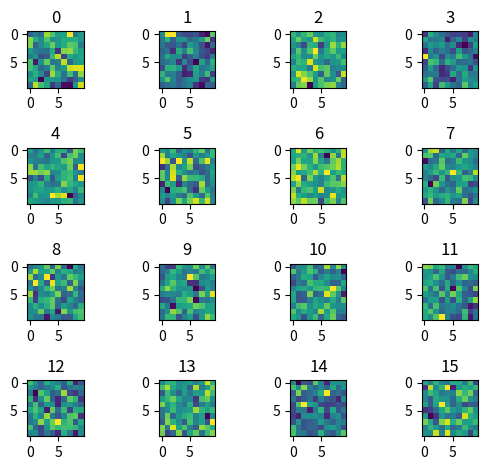

Here is the Python script that generated this plot:
import numpy as np
import matplotlib.pyplot as plt

"""
This test will use subplot with imshow() and tight_layout() inside the loop.
The test make sure the bug is fixed.
The expected output should show all 16 image.
"""

plt.figure()
for i in range(16):
    ax= plt.subplot(4,4 ,i+1)
    im=ax.imshow(np.random.normal(size=100).reshape([10,10]))
    plt.tight_layout()
    plt.title(i)
plt.savefig('imshow_4x4_2.png')